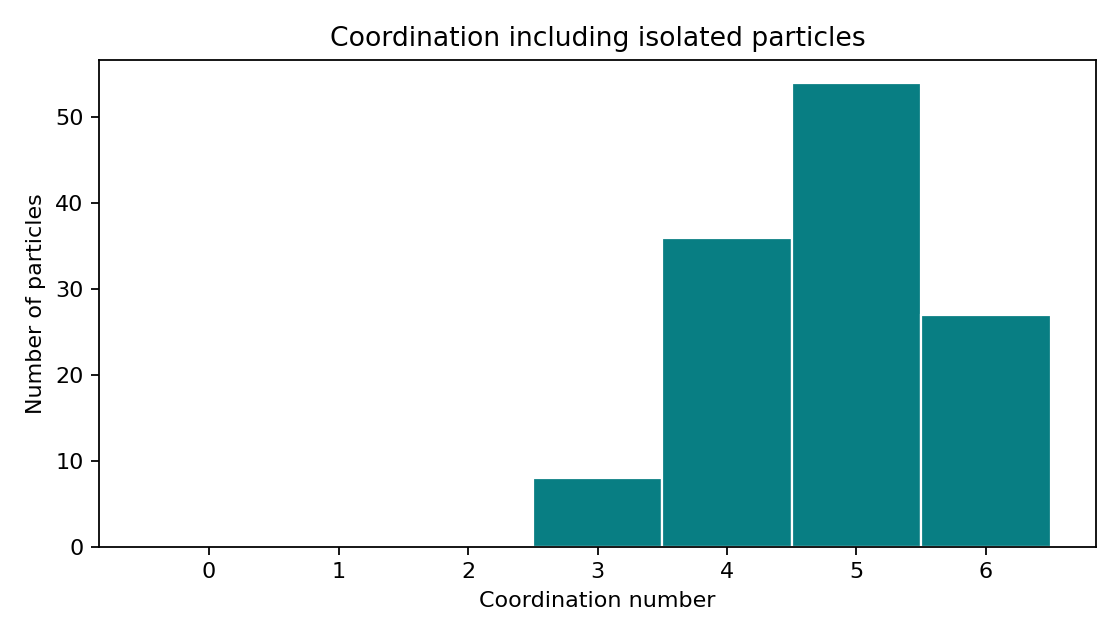

Source data for this figure (header and first rows):
particle_id, coordination
1, 3
2, 4
3, 4
4, 4
5, 3
6, 4
7, 5
8, 5
9, 5
10, 4
11, 4
12, 5
13, 5
14, 5
15, 4
16, 4
17, 5
18, 5
19, 5
20, 4
21, 3
22, 4
23, 4
24, 4
25, 3
26, 4
27, 5
28, 5
29, 5
30, 4
31, 5
32, 6
33, 6
34, 6
35, 5
36, 5
37, 6
38, 6
39, 6
40, 5
41, 5
42, 6
43, 6
44, 6
45, 5
46, 4
47, 5
48, 5
49, 5
50, 4
51, 4
52, 5
53, 5
54, 5
55, 4
56, 5
57, 6
58, 6
59, 6
60, 5
... 65 more rows
